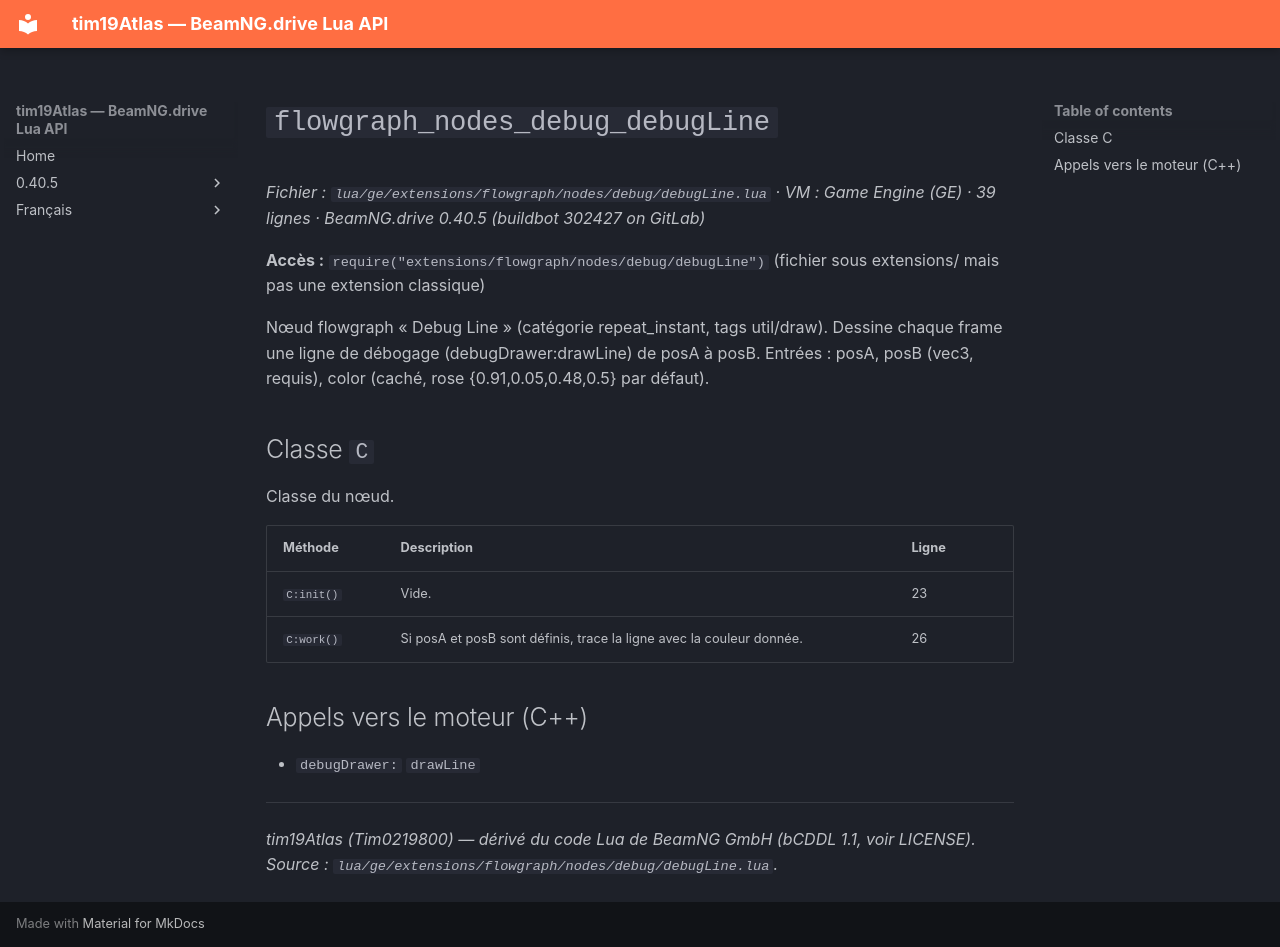

repository: Tim0219800/beamng-lua-atlas · page: fr/0.40.5/ge/extensions/flowgraph/nodes/debug/debugLine.html · generator: mkdocs

# `flowgraph_nodes_debug_debugLine`

*Fichier : `lua/ge/extensions/flowgraph/nodes/debug/debugLine.lua` · VM : Game Engine (GE) · 39 lignes · BeamNG.drive 0.40.5 (buildbot 302427 on GitLab)*

**Accès :** `require("extensions/flowgraph/nodes/debug/debugLine")` (fichier sous extensions/ mais pas une extension classique)

Nœud flowgraph « Debug Line » (catégorie repeat_instant, tags util/draw). Dessine chaque frame une ligne de débogage (debugDrawer:drawLine) de posA à posB. Entrées : posA, posB (vec3, requis), color (caché, rose {0.91,0.05,0.48,0.5} par défaut).

## Classe `C`

Classe du nœud.

| Méthode | Description | Ligne |
|---|---|---|
| `C:init()` | Vide. | 23 |
| `C:work()` | Si posA et posB sont définis, trace la ligne avec la couleur donnée. | 26 |

## Appels vers le moteur (C++)

- `debugDrawer:` `drawLine`

---
*tim19Atlas (Tim0219800) — dérivé du code Lua de BeamNG GmbH (bCDDL 1.1, voir LICENSE). Source : `lua/ge/extensions/flowgraph/nodes/debug/debugLine.lua`.*
